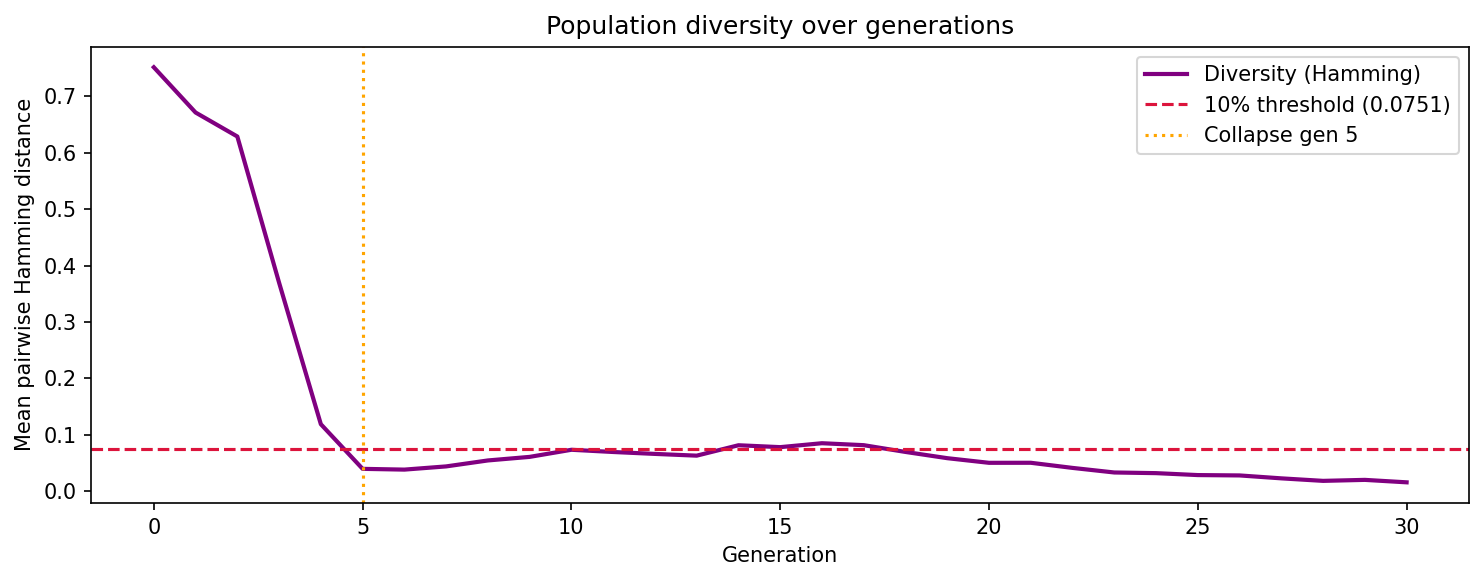

Data behind this chart, as committed beside it:
gen, diversity
0, 0.7514
1, 0.6712
2, 0.6287
3, 0.3697
4, 0.1189
5, 0.03978
6, 0.03844
7, 0.04411
8, 0.05467
9, 0.061
10, 0.07358
11, 0.06964
12, 0.06625
13, 0.06317
14, 0.0816
15, 0.07825
16, 0.0852
17, 0.08174
18, 0.06974
19, 0.0587
20, 0.05047
21, 0.05054
22, 0.04145
23, 0.03334
24, 0.03218
25, 0.02874
26, 0.02811
27, 0.02293
28, 0.01848
29, 0.02024
30, 0.01589
